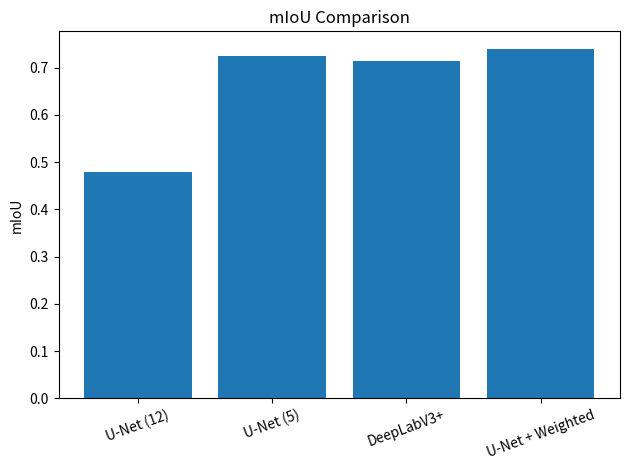
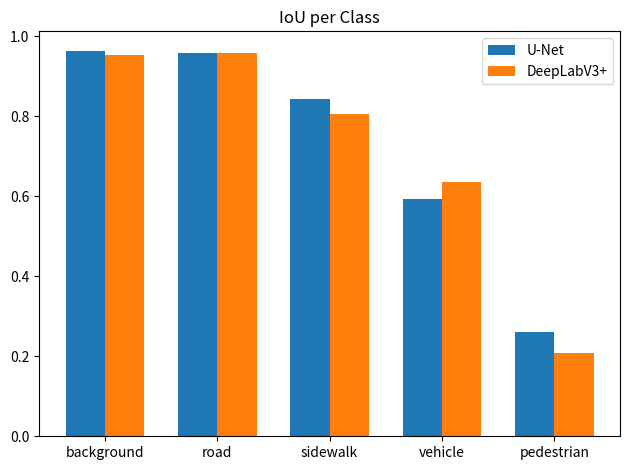

Write Python code to recreate these figures, in order.
import matplotlib.pyplot as plt
import numpy as np

models = ["U-Net (12)", "U-Net (5)", "DeepLabV3+", "U-Net + Weighted"]
miou = [0.4797, 0.7240, 0.7132, 0.74]  # βάλε το δικό σου weighted

plt.figure()
plt.bar(models, miou)
plt.title("mIoU Comparison")
plt.ylabel("mIoU")
plt.xticks(rotation=20)
plt.tight_layout()
plt.savefig("miou_plot.png")
plt.show()


classes = ["background", "road", "sidewalk", "vehicle", "pedestrian"]

unet = [0.9646, 0.9591, 0.8424, 0.5944, 0.2596]
deeplab = [0.9547, 0.9594, 0.8072, 0.6357, 0.2092]

x = np.arange(len(classes))
width = 0.35

plt.figure()
plt.bar(x - width/2, unet, width, label="U-Net")
plt.bar(x + width/2, deeplab, width, label="DeepLabV3+")

plt.xticks(x, classes)
plt.title("IoU per Class")
plt.legend()
plt.tight_layout()
plt.savefig("class_iou_plot.png")
plt.show()
